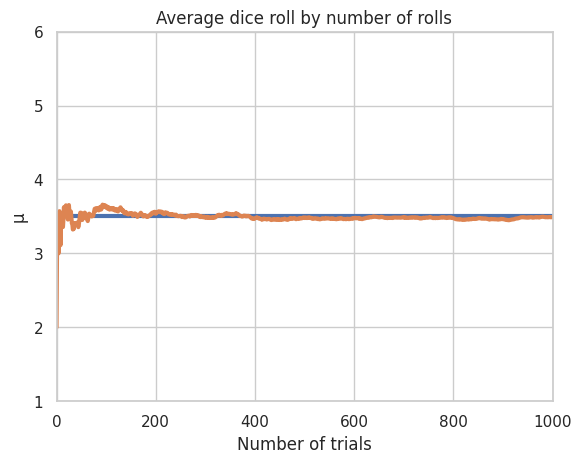

This figure's Python source:
# Law of Large Numbers
# 大数の法則

import matplotlib.pyplot as plt
import seaborn as sns
from random import randint

sns.set_theme(style="whitegrid")

MAX = 1_000

a = []
b = []

for _ in range(MAX):
    a.append(randint(1, 6))
    b.append(sum(a) / len(a))

sns.lineplot(x=[0, MAX], y=[3.5, 3.5], linewidth=3)
p = sns.lineplot(x=range(MAX), y=b, linewidth=3)

p.set_title("Average dice roll by number of rolls")
p.set_xlim(0, MAX)
p.set_ylim(1, 6)
p.set_xlabel("Number of trials")
p.set_ylabel("μ")

plt.show()
